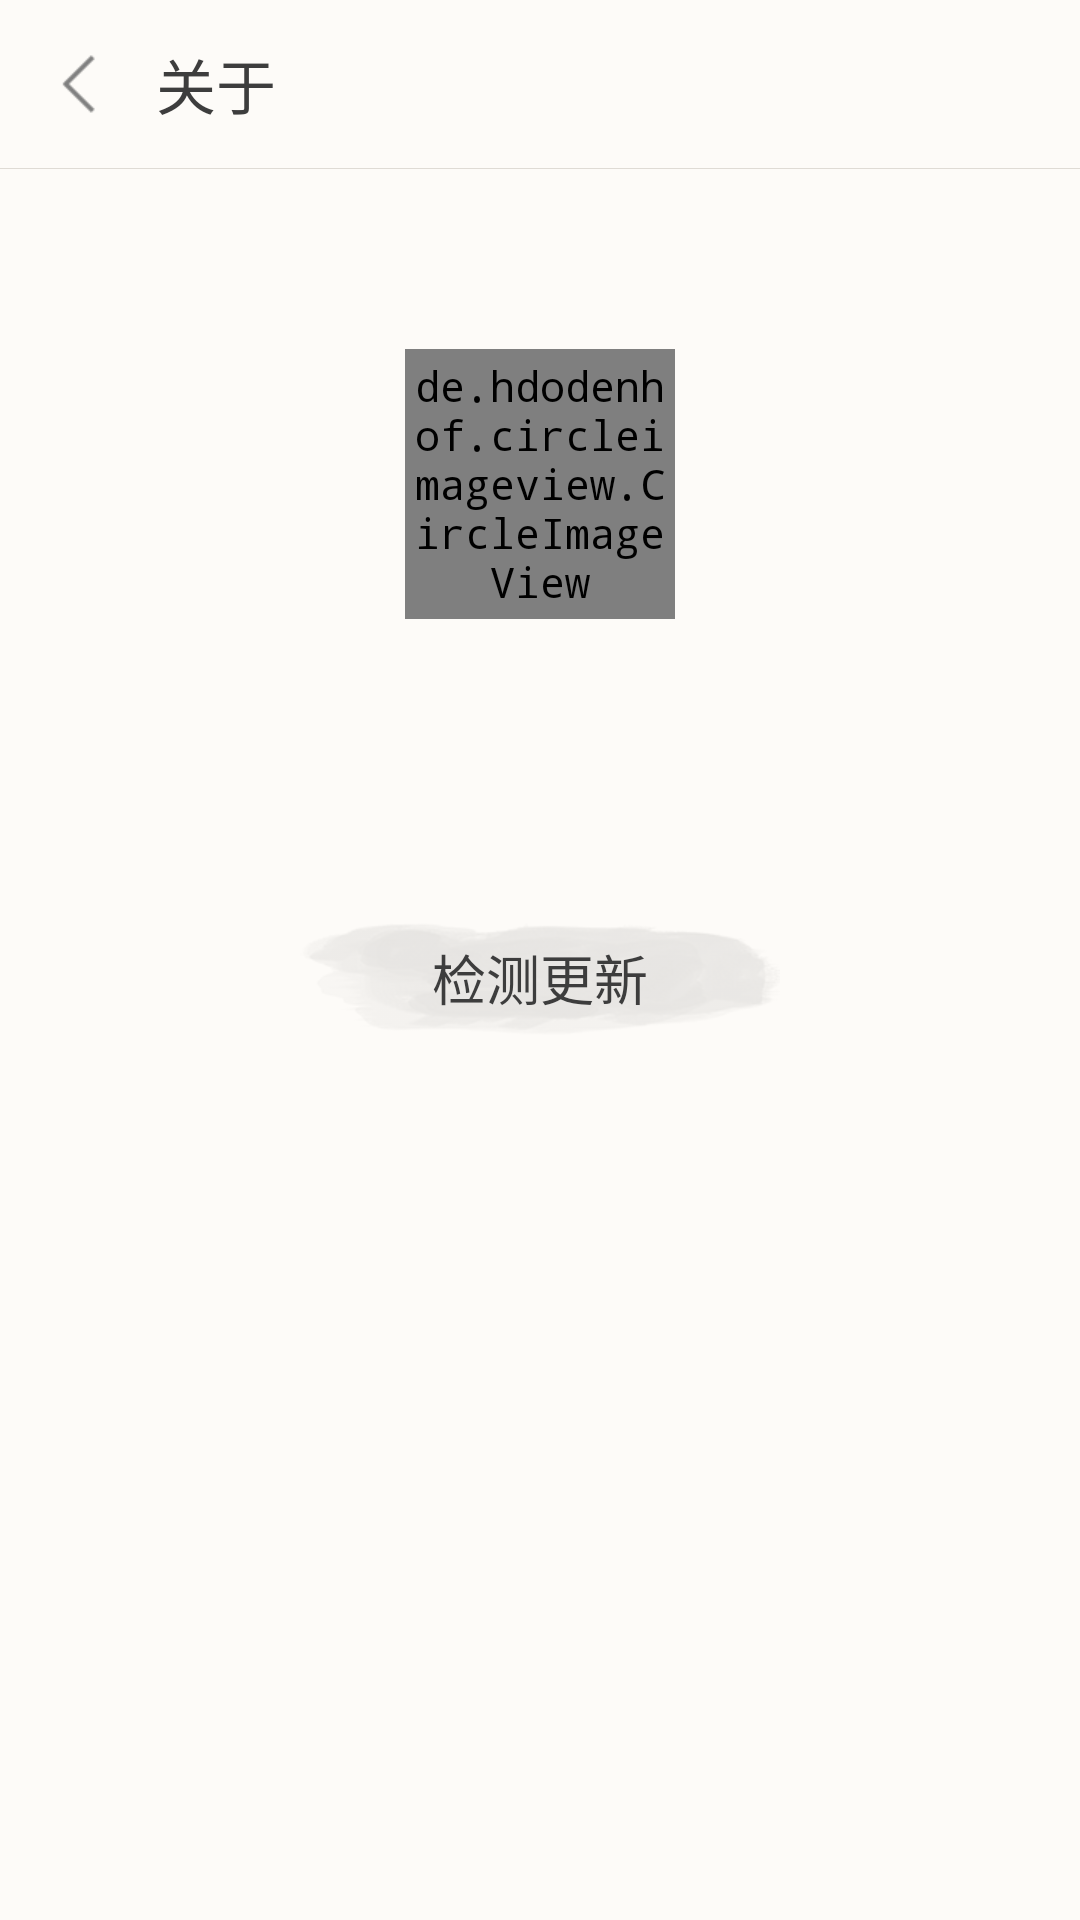

Reconstruct the res/layout file that produces this screen, plus the resources it refers to.
<!-- AndroidManifest.xml: application theme AppTheme -->
<!-- res/layout/activity_about_app.xml -->
<?xml version="1.0" encoding="utf-8"?>
<LinearLayout xmlns:android="http://schemas.android.com/apk/res/android"
    xmlns:app="http://schemas.android.com/apk/res-auto"
    android:orientation="vertical"
    android:layout_width="match_parent"
    android:layout_height="match_parent"
    android:background="@color/toolbarColor">

    <TextView
        android:id="@+id/about_toolbar_back"
        android:drawableLeft="@drawable/title_back_selector"
        android:layout_width="match_parent"
        android:layout_height="?attr/actionBarSize"
        android:gravity="center_vertical"
        android:drawablePadding="@dimen/activity_margin"
        android:paddingLeft="@dimen/activity_margin"
        android:paddingStart="@dimen/activity_margin"
        android:text="关于"
        android:textSize="20sp"
        android:textColor="@color/toolbarTextColor"/>
    <View
        android:layout_width="match_parent"
        android:layout_height="0.3dp"
        android:background="@color/lineDividerColor"/>

    <de.hdodenhof.circleimageview.CircleImageView
        android:layout_marginTop="60dp"
        android:layout_gravity="center_horizontal"
        android:src="@drawable/splash_bg"
        android:layout_width="90dp"
        android:layout_height="90dp" />

    <TextView
        android:id="@+id/show_version_name"
        android:layout_marginTop="60dp"
        android:textSize="18sp"
        android:textColor="@color/toolbarTextColor"
        android:layout_gravity="center_horizontal"
        android:layout_width="wrap_content"
        android:layout_height="wrap_content" />

    <TextView
        android:id="@+id/check_version"
        android:background="@drawable/setting_update_selector"
        android:textSize="18sp"
        android:layout_marginTop="@dimen/activity_margin"
        android:gravity="center"
        android:layout_gravity="center_horizontal"
        android:textColor="@color/toolbarTextColor"
        android:text="检测更新"
        android:layout_width="wrap_content"
        android:layout_height="wrap_content" />

</LinearLayout>
<!-- resources referenced by this layout -->
<resources>
  <color name="lineDividerColor">#DFDBD5</color>
  <color name="toolbarColor">#FDFBF8</color>
  <color name="toolbarTextColor">#3D3D3D</color>
  <dimen name="activity_margin">16dp</dimen>
  <!-- drawable setting_update_selector (drawable) -->
  <?xml version="1.0" encoding="utf-8"?>
  <selector xmlns:android="http://schemas.android.com/apk/res/android">
      <item android:drawable="@drawable/setting_about_update" android:state_pressed="false"/>
      <item android:drawable="@drawable/setting_about_update_pressed" android:state_pressed="true"/>
  </selector>
  <!-- drawable splash_bg: jpg bitmap (drawable-xhdpi, 801784 bytes) -->
  <!-- drawable title_back_selector (drawable) -->
  <?xml version="1.0" encoding="utf-8"?>
  <selector xmlns:android="http://schemas.android.com/apk/res/android">
      <item android:drawable="@drawable/title_back_normal" android:state_pressed="false"/>
      <item android:drawable="@drawable/title_back_pressed" android:state_pressed="true"/>
  </selector>
  <style name="AppTheme" parent="Theme.AppCompat.Light.NoActionBar">
          
          <item name="colorPrimary">@color/colorPrimary</item>
          <item name="colorPrimaryDark">@color/colorPrimaryDark</item>
          <item name="colorAccent">@color/colorAccent</item>
          <item name="android:typeface">monospace</item>
          <item name="android:windowFullscreen">true</item>
      </style>
  <!-- drawable setting_about_update: png bitmap (drawable-xhdpi, 5357 bytes) -->
  <!-- drawable setting_about_update_pressed: png bitmap (drawable-xhdpi, 7150 bytes) -->
  <!-- drawable title_back_normal: png bitmap (drawable-xhdpi, 610 bytes) -->
  <!-- drawable title_back_pressed: png bitmap (drawable-xhdpi, 545 bytes) -->
  <color name="colorPrimary">#FDFBF8</color>
  <color name="colorPrimaryDark">#FDFBF8</color>
  <color name="colorAccent">#FF4081</color>
</resources>
